Run: headless pygame with SDL's dummy video driver; simulated clock (each Clock.tick advances the game by its frame time, no real sleeping); random seed 0; keys injected as events and as key.get_pressed() state; no mouse input.
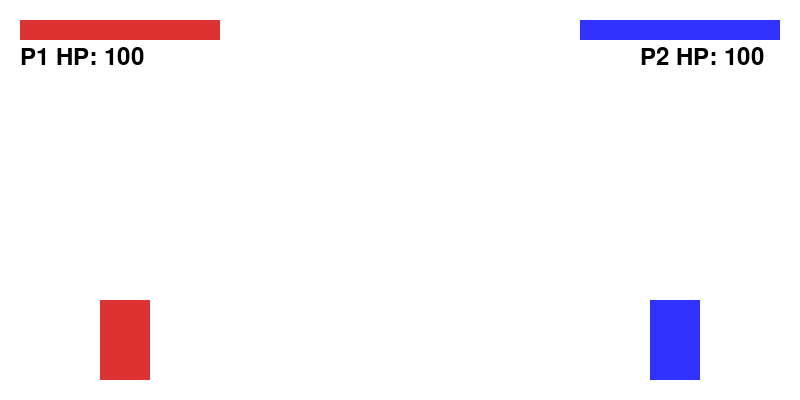
Frame 1 of 4 · flips 1–60 · no input
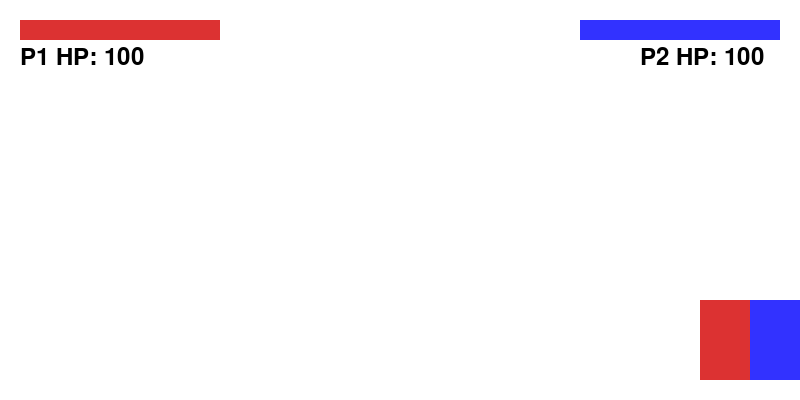
Frame 2 of 4 · flips 61–180 · tapped SPACE, RETURN · held RIGHT (→), D
Frame 3 of 4 · flips 181–300 · held DOWN (↓), S · screen unchanged from frame 2, image omitted
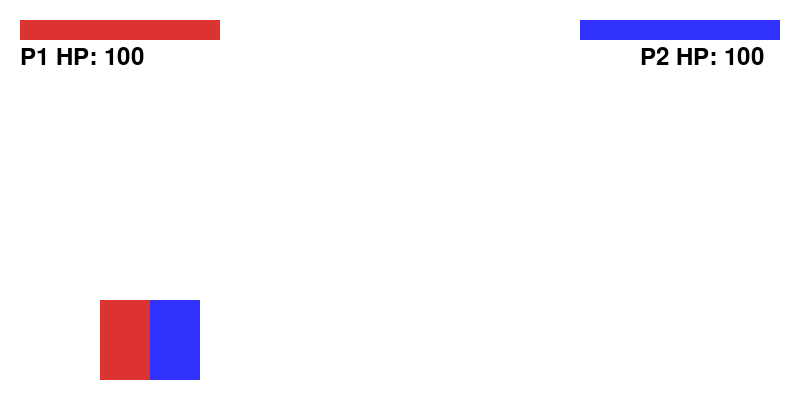
Frame 4 of 4 · flips 301–420 · held LEFT (←), A, UP (↑), W

The pygame program that drew these frames:

import pygame

# Initialize
pygame.init()
WIDTH, HEIGHT = 800, 400
win = pygame.display.set_mode((WIDTH, HEIGHT))
pygame.display.set_caption("2 Player Fighting Game")
clock = pygame.time.Clock()
font = pygame.font.SysFont(None, 36)

# Colors
WHITE = (255, 255, 255)
RED = (220, 50, 50)
BLUE = (50, 50, 255)
BLACK = (0, 0, 0)

# Players
player1 = pygame.Rect(100, 300, 50, 80)
player2 = pygame.Rect(650, 300, 50, 80)
p1_health = 100
p2_health = 100

# Game settings
speed = 5
punch_range = 50
punch_cooldown = 500  # ms
last_punch1 = 0
last_punch2 = 0

# Draw function
def draw():
    win.fill(WHITE)
    pygame.draw.rect(win, RED, player1)
    pygame.draw.rect(win, BLUE, player2)

    # Health bars
    pygame.draw.rect(win, RED, (20, 20, p1_health * 2, 20))
    pygame.draw.rect(win, BLUE, (WIDTH - 220, 20, p2_health * 2, 20))

    # Health text
    p1_text = font.render(f"P1 HP: {p1_health}", True, BLACK)
    p2_text = font.render(f"P2 HP: {p2_health}", True, BLACK)
    win.blit(p1_text, (20, 45))
    win.blit(p2_text, (WIDTH - 160, 45))

    pygame.display.update()

# Main game loop
running = True
while running:
    clock.tick(60)
    keys = pygame.key.get_pressed()
    now = pygame.time.get_ticks()

    for event in pygame.event.get():
        if event.type == pygame.QUIT:
            running = False

    # Movement
    if keys[pygame.K_a] and player1.x > 0:
        player1.x -= speed
    if keys[pygame.K_d] and player1.x < WIDTH - player1.width:
        player1.x += speed

    if keys[pygame.K_LEFT] and player2.x > 0:
        player2.x -= speed
    if keys[pygame.K_RIGHT] and player2.x < WIDTH - player2.width:
        player2.x += speed

    # P1 Punch
    if keys[pygame.K_w] and now - last_punch1 > punch_cooldown:
        if abs(player1.x - player2.x) < punch_range:
            p2_health -= 10
        last_punch1 = now

    # P2 Punch
    if keys[pygame.K_UP] and now - last_punch2 > punch_cooldown:
        if abs(player2.x - player1.x) < punch_range:
            p1_health -= 10
        last_punch2 = now

    # Check win condition
    if p1_health <= 0 or p2_health <= 0:
        winner = "Player 1 Wins!" if p2_health <= 0 else "Player 2 Wins!"
        win.fill(WHITE)
        msg = font.render(winner, True, BLACK)
        win.blit(msg, (WIDTH // 2 - msg.get_width() // 2, HEIGHT // 2))
        pygame.display.update()
        pygame.time.delay(3000)
        running = False

    draw()

pygame.quit()
